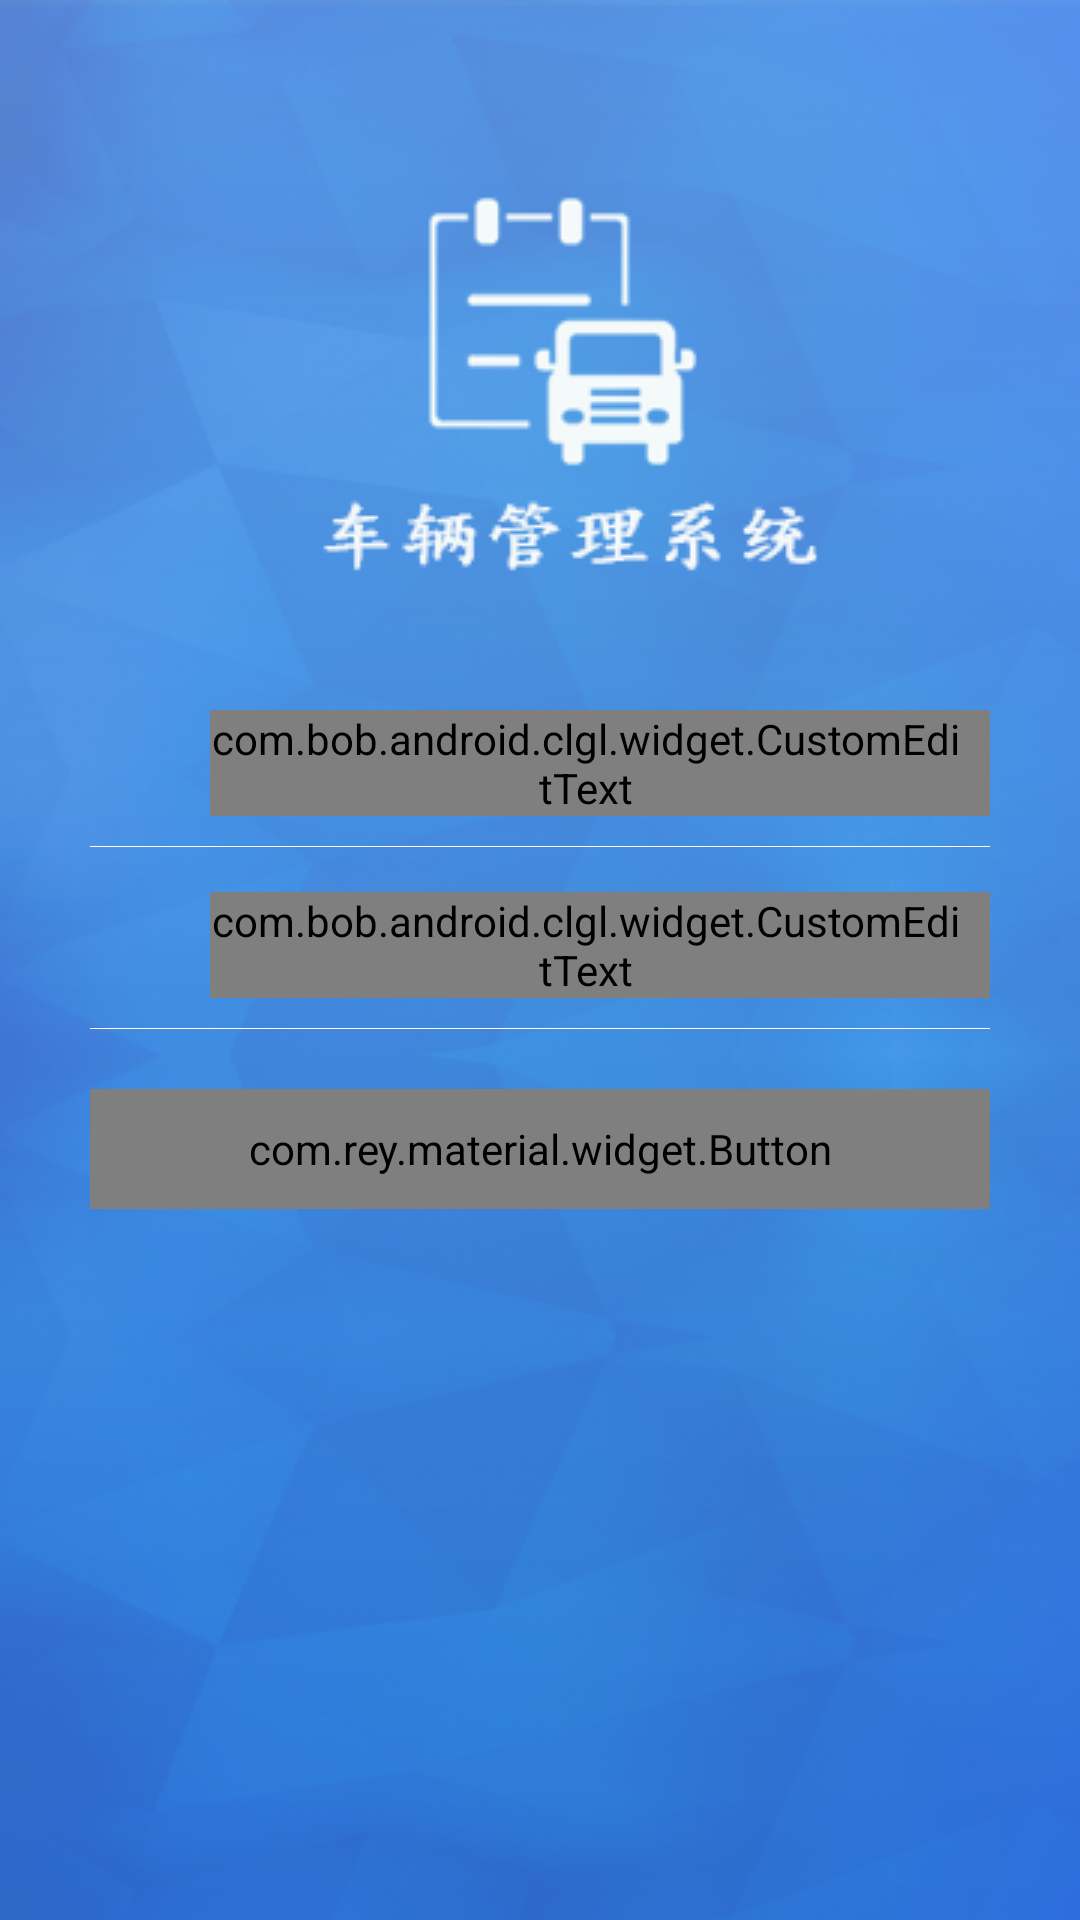

Android layout source for this screen:
<!-- AndroidManifest.xml: application theme AppTheme -->
<!-- res/layout/activity_login.xml -->
<?xml version="1.0" encoding="utf-8"?>
<RelativeLayout xmlns:android="http://schemas.android.com/apk/res/android"
    android:layout_width="match_parent"
    android:layout_height="match_parent"
    xmlns:app="http://schemas.android.com/apk/res-auto"
    android:background="@mipmap/waiting_login_bg">

    <LinearLayout
        android:layout_width="match_parent"
        android:layout_height="wrap_content"
        android:orientation="vertical"
        android:layout_marginRight="30dp"
        android:layout_marginLeft="30dp"
        android:layout_centerInParent="true">

        <LinearLayout
            android:layout_width="match_parent"
            android:layout_height="wrap_content"
            android:orientation="horizontal">

            <ImageView
                android:layout_width="@dimen/icon_width_20"
                android:layout_height="@dimen/icon_width_20"
                android:src="@mipmap/ic_login_name" />

            <com.bob.android.clgl.widget.CustomEditText
                android:id="@+id/et_login_name"
                android:layout_width="match_parent"
                android:layout_height="wrap_content"
                android:layout_marginLeft="@dimen/widget_container_length_20"
                android:paddingRight="@dimen/widget_container_length_10"
                android:background="@null"
                android:digits="0123456789.abcdefghijklmnopqrstuvwxyzABCDEFGHIJKLMNOPQRSTUVWXYZ*"
                android:drawableRight="@mipmap/ic_edit_text_delbtn"
                android:textColorHint="@color/font_edit_hint"
                android:textColor="@android:color/white"
                android:text="cb"
                android:hint="@string/edt_name_hint"/>
        </LinearLayout>

        <View
            style="@style/white_horizontal_line"
            android:layout_marginTop="@dimen/widget_container_length_10" />

        <LinearLayout
            android:layout_width="match_parent"
            android:layout_height="wrap_content"
            android:orientation="horizontal"
            android:layout_marginTop="15dp">

            <ImageView
                android:layout_width="@dimen/icon_width_20"
                android:layout_height="@dimen/icon_width_20"
                android:src="@mipmap/ic_login_password" />

            <com.bob.android.clgl.widget.CustomEditText
                android:id="@+id/et_login_password"
                android:layout_width="match_parent"
                android:layout_height="wrap_content"
                android:layout_marginLeft="@dimen/widget_container_length_20"
                android:paddingRight="@dimen/widget_container_length_10"
                android:background="@null"
                android:inputType="textPassword"
                android:digits="0123456789.abcdefghijklmnopqrstuvwxyzABCDEFGHIJKLMNOPQRSTUVWXYZ*"
                android:drawableRight="@mipmap/ic_edit_text_delbtn"
                android:textColorHint="@color/font_edit_hint"
                android:textColor="@android:color/white"
                android:hint="@string/edt_password_hint"
                android:text="cb8523" />
        </LinearLayout>

        <View
            style="@style/white_horizontal_line"
            android:layout_marginTop="@dimen/widget_container_length_10" />

        <com.rey.material.widget.Button
            android:id="@+id/btn_login"
            android:layout_width="match_parent"
            android:layout_height="@dimen/btn_height_40"
            android:layout_gravity="center_horizontal"
            android:layout_marginTop="@dimen/widget_container_length_20"
            app:v_styleId="@array/button_login_wave_color"
            android:clickable="true"
            android:text="确 认 登 录" />

    </LinearLayout>

</RelativeLayout>
<!-- resources referenced by this layout -->
<resources>
  <color name="font_edit_hint">#80ffffff</color>
  <dimen name="btn_height_40">40dp</dimen>
  <dimen name="icon_width_20">20dp</dimen>
  <dimen name="widget_container_length_10">10dp</dimen>
  <dimen name="widget_container_length_20">20dp</dimen>
  <!-- mipmap waiting_login_bg: png bitmap (mipmap-xxhdpi, 146466 bytes) -->
  <string name="edt_name_hint">请输入用户名</string>
  <string name="edt_password_hint">请输入密码</string>
  <style name="white_horizontal_line">
          <item name="android:layout_width">match_parent</item>
          <item name="android:layout_height">1px</item>
          <item name="android:background">@android:color/white</item>
      </style>
  <style name="AppTheme" parent="Theme.AppCompat.Light.DarkActionBar">
          
          <item name="colorPrimary">@color/colorPrimary</item>
          <item name="colorPrimaryDark">@color/colorPrimaryDark</item>
          <item name="colorAccent">@color/colorAccent</item>
      </style>
  <color name="colorPrimary">#3F51B5</color>
  <color name="colorPrimaryDark">#303F9F</color>
  <color name="colorAccent">#FF4081</color>
</resources>
